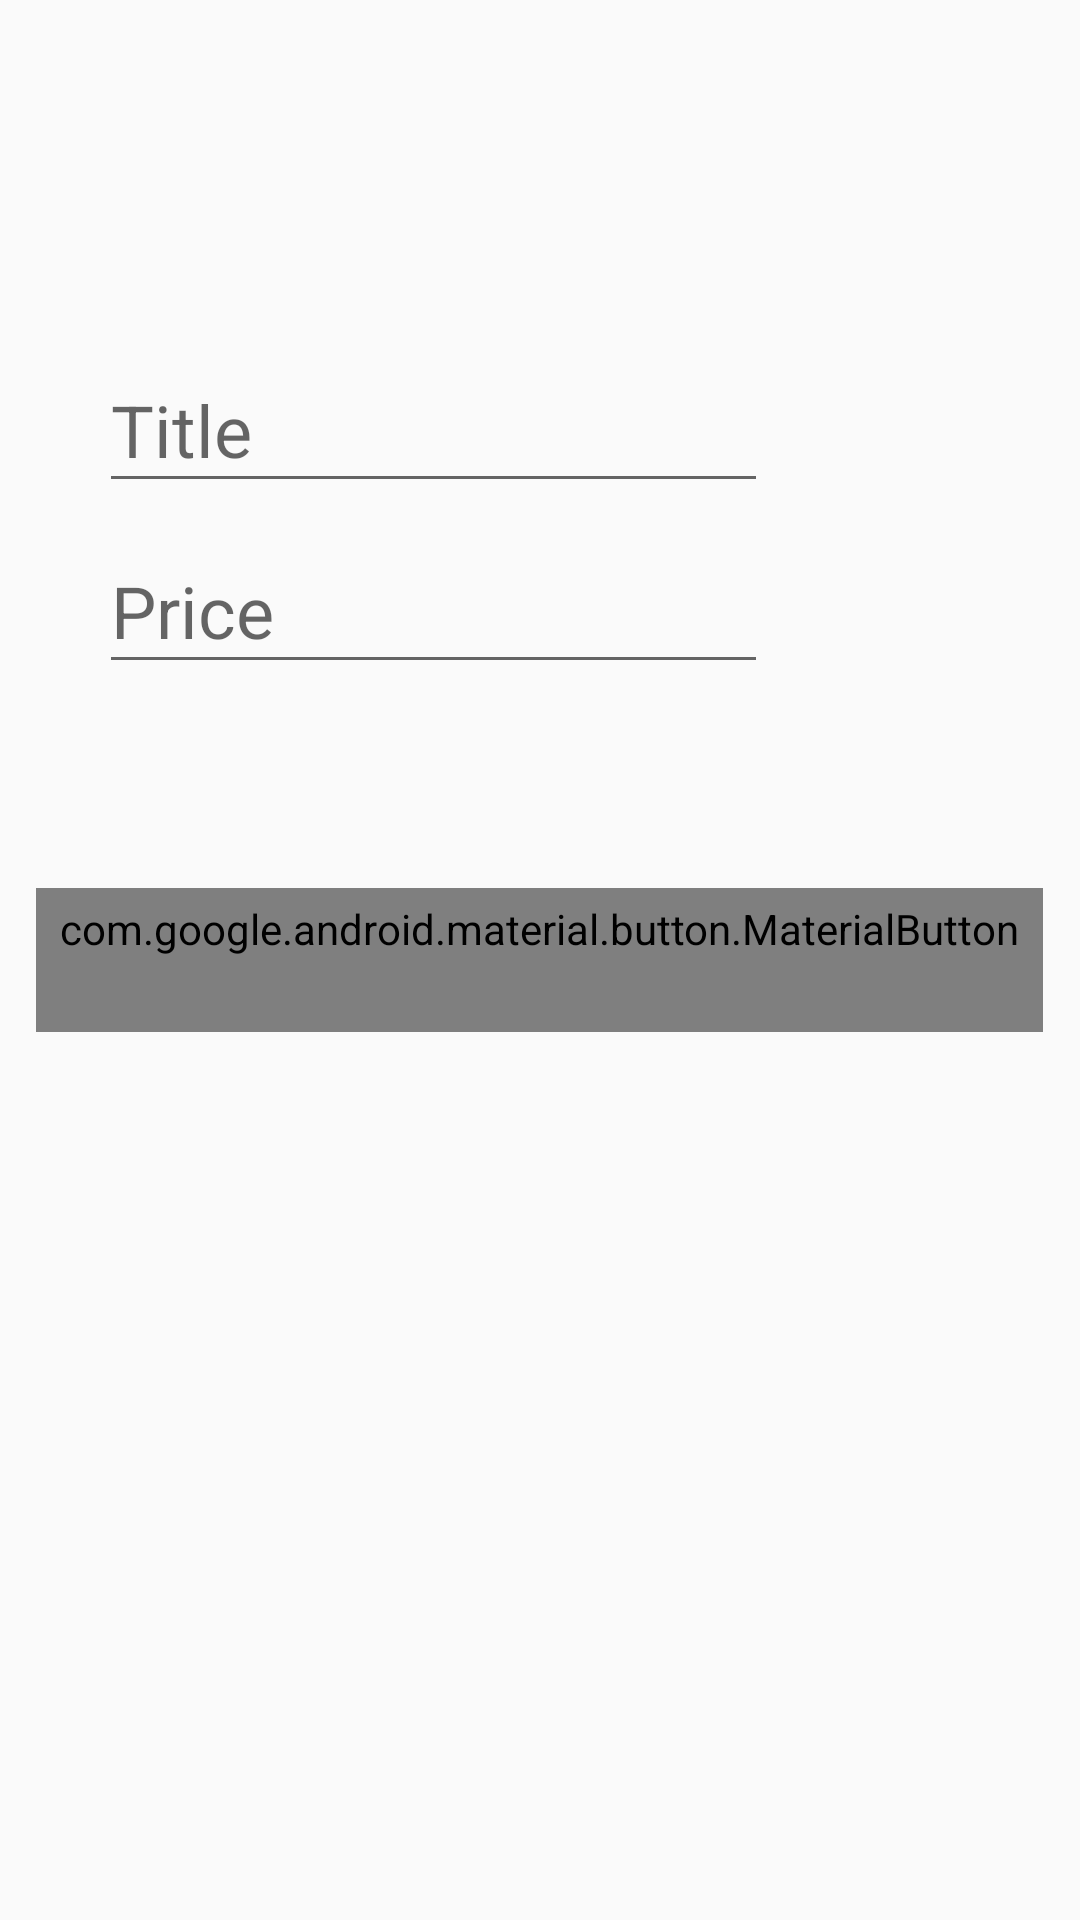

Android layout source for this screen:
<!-- AndroidManifest.xml: activity theme Theme.AppCompat.Light.NoActionBar -->
<!-- res/layout/activity_add_item.xml -->
<?xml version="1.0" encoding="utf-8"?>
<RelativeLayout xmlns:android="http://schemas.android.com/apk/res/android"
				xmlns:app="http://schemas.android.com/apk/res-auto"
			  android:orientation="vertical"
			  android:layout_width="match_parent" android:layout_height="match_parent">

	<LinearLayout
		android:layout_width="match_parent"
		android:layout_height="wrap_content"
		android:layout_above="@id/add_button"
		android:orientation="vertical"
		android:paddingBottom="@dimen/add_item_start"
		android:paddingStart="@dimen/add_item_end"
		android:paddingEnd="104dp"
		>
		<android.support.design.widget.TextInputLayout
			android:layout_width="match_parent"
			android:layout_height="wrap_content"
			android:hint="@string/title_hint"
			>
			<android.support.design.widget.TextInputEditText
				android:id="@+id/title_edittext"
				android:layout_width="match_parent"
				android:layout_height="wrap_content"
				android:textSize="24sp"
				android:textColor="@color/title_text_color"
				android:inputType="text"
				/>
		</android.support.design.widget.TextInputLayout>

		<android.support.design.widget.TextInputLayout
			android:layout_width="match_parent"
			android:layout_height="wrap_content"
			android:hint="@string/price_hint"
			>
			<android.support.design.widget.TextInputEditText
				android:id="@+id/price_edittext"
				android:layout_width="match_parent"
				android:layout_height="wrap_content"
				android:textSize="24sp"
				android:textColor="@color/title_text_color"
				android:inputType="number"
				/>
		</android.support.design.widget.TextInputLayout>

	</LinearLayout>

	<android.support.design.button.MaterialButton
		android:id="@+id/add_button"
		android:layout_width="wrap_content"
		android:layout_height="wrap_content"
		android:layout_centerHorizontal="true"
		android:layout_centerVertical="true"
		android:background="@null"
		android:layout_gravity="center"
		android:text="@string/add_button_text"
		android:enabled="false"
		android:textColor="@color/add_button_color"
		app:icon="@drawable/ic_check_green_24dp"
		app:iconTint="@color/add_button_color"
		style="@style/Widget.MaterialComponents.Button.TextButton"
		/>

</RelativeLayout>
<!-- resources referenced by this layout -->
<resources>
  <color name="title_text_color">#3574fa</color>
  <dimen name="add_item_end">33dp</dimen>
  <dimen name="add_item_start">68dp</dimen>
  <string name="add_button_text">Add</string>
  <string name="price_hint">Price</string>
  <string name="title_hint">Title</string>
</resources>
